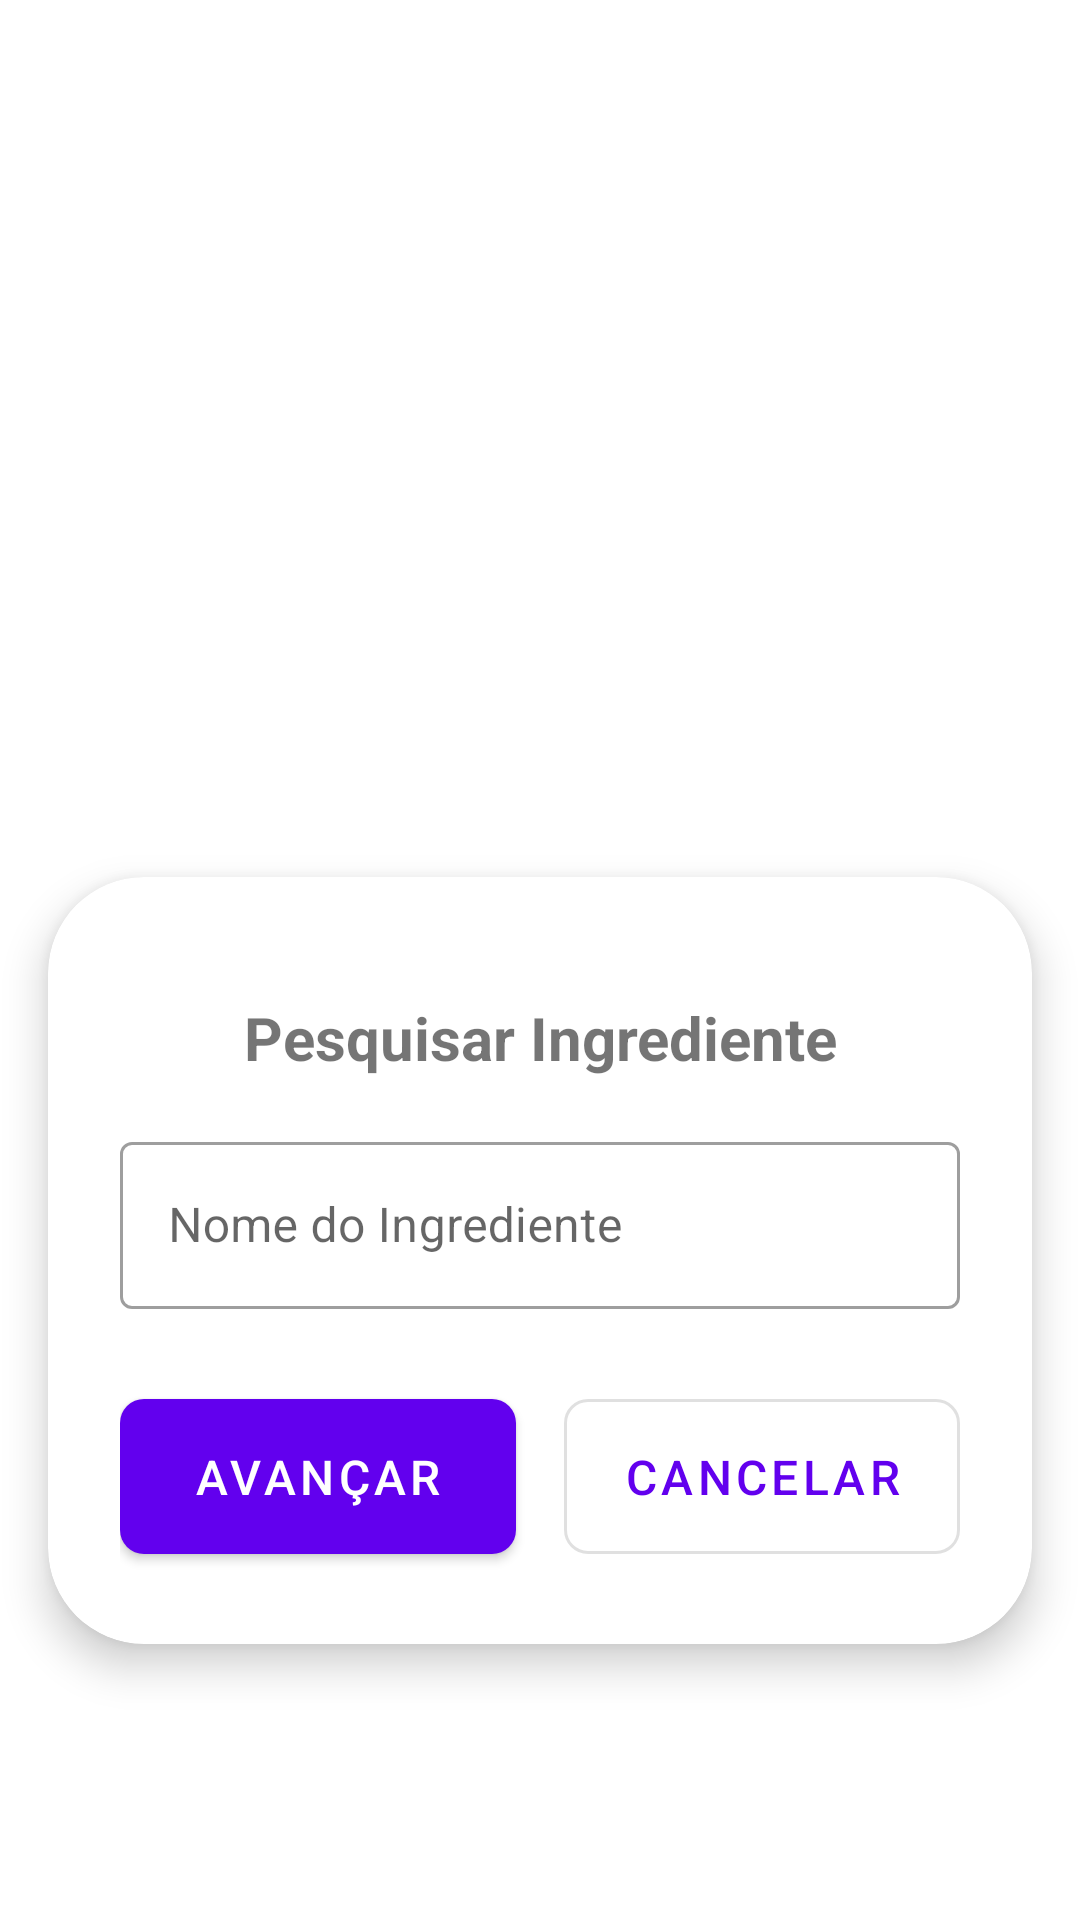

Layout XML and referenced resources for this Android screen:
<!-- AndroidManifest.xml: application theme Theme.ReFresh -->
<!-- res/layout/dialog_pesquisa.xml -->
<?xml version="1.0" encoding="utf-8"?>
<androidx.constraintlayout.widget.ConstraintLayout
    xmlns:android="http://schemas.android.com/apk/res/android"
    xmlns:app="http://schemas.android.com/apk/res-auto"
    xmlns:tools="http://schemas.android.com/tools"
    android:layout_width="match_parent"
    android:layout_height="wrap_content">

    <com.google.android.material.card.MaterialCardView
        android:layout_width="match_parent"
        android:layout_height="wrap_content"
        android:layout_marginHorizontal="16dp"
        android:layout_marginTop="200dp"
        app:cardCornerRadius="32dp"
        app:cardElevation="8dp"
        app:layout_constraintBottom_toBottomOf="parent"
        app:layout_constraintTop_toTopOf="parent"
        tools:layout_editor_absoluteX="16dp">

        <LinearLayout
            android:layout_width="match_parent"
            android:layout_height="wrap_content"
            android:orientation="vertical"
            android:padding="24dp">

            <TextView
                android:layout_width="match_parent"
                android:layout_height="wrap_content"
                android:layout_marginTop="16dp"
                android:gravity="center"
                android:text="Pesquisar Ingrediente"
                android:textSize="20sp"
                android:textStyle="bold" />

            <com.google.android.material.textfield.TextInputLayout
                style="@style/Widget.MaterialComponents.TextInputLayout.OutlinedBox"
                android:layout_width="match_parent"
                android:layout_height="wrap_content"
                android:layout_marginTop="16dp"
                android:hint="Nome do Ingrediente"
                app:startIconDrawable="@drawable/search_24px">

                <com.google.android.material.textfield.TextInputEditText
                    android:id="@+id/edtPesquisa"
                    android:layout_width="match_parent"
                    android:layout_height="wrap_content"
                    android:inputType="text" />
            </com.google.android.material.textfield.TextInputLayout>

            <androidx.recyclerview.widget.RecyclerView
                android:id="@+id/recyclerViewResults"
                android:layout_width="match_parent"
                android:layout_height="200dp"
                android:layout_marginTop="16dp"
                android:visibility="gone" />

            <LinearLayout
                android:layout_width="match_parent"
                android:layout_height="wrap_content"
                android:layout_marginTop="24dp"
                android:orientation="horizontal">

                <com.google.android.material.button.MaterialButton
                    android:id="@+id/next_button"
                    android:layout_width="0dp"
                    android:layout_height="wrap_content"
                    android:layout_marginEnd="8dp"
                    android:layout_weight="1"
                    android:padding="15dp"
                    android:text="Avançar"
                    android:textSize="16sp"
                    app:cornerRadius="8dp" />

                <com.google.android.material.button.MaterialButton
                    android:id="@+id/btnCancel"
                    style="@style/Widget.MaterialComponents.Button.OutlinedButton"
                    android:layout_width="0dp"
                    android:layout_height="wrap_content"
                    android:layout_marginStart="8dp"
                    android:layout_weight="1"
                    android:padding="15dp"
                    android:text="Cancelar"
                    android:textSize="16sp"
                    app:cornerRadius="8dp" />
            </LinearLayout>

        </LinearLayout>
    </com.google.android.material.card.MaterialCardView>
</androidx.constraintlayout.widget.ConstraintLayout>
<!-- resources referenced by this layout -->
<resources>
  <style name="Theme.ReFresh" parent="Theme.MaterialComponents.DayNight.DarkActionBar">
          
          <item name="colorPrimary">@color/purple_500</item>
          <item name="colorPrimaryVariant">@color/purple_700</item>
          <item name="colorOnPrimary">@color/white</item>
          
          <item name="colorSecondary">@color/teal_200</item>
          <item name="colorSecondaryVariant">@color/teal_700</item>
          <item name="colorOnSecondary">@color/black</item>
          
          <item name="android:statusBarColor">?attr/colorPrimaryVariant</item>
          
      </style>
  <color name="purple_500">#FF6200EE</color>
  <color name="purple_700">#FF3700B3</color>
  <color name="white">#FFFFFFFF</color>
  <color name="teal_200">#FF03DAC5</color>
  <color name="teal_700">#FF018786</color>
  <color name="black">#FF000000</color>
</resources>
